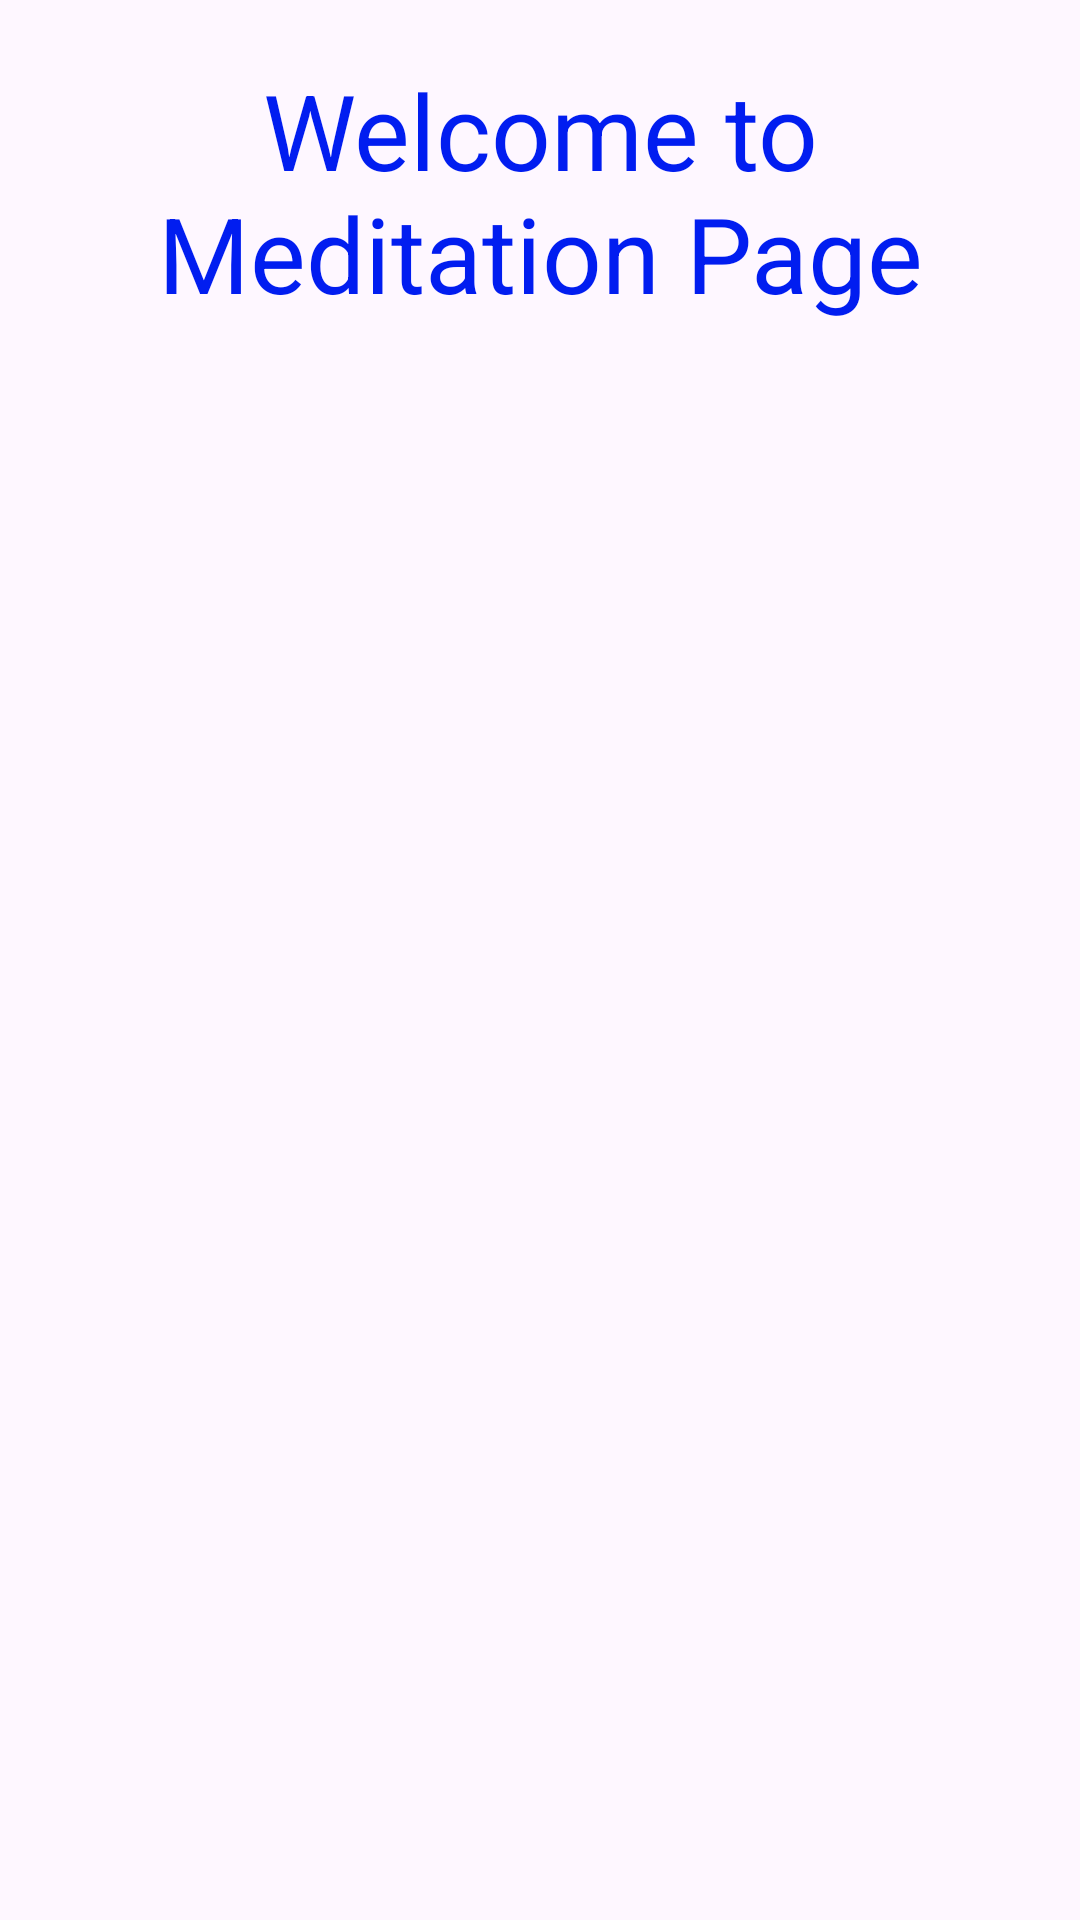

Here is an Android app screen rendered from its layout file. Give the layout XML and the strings, colors and styles it references.
<!-- AndroidManifest.xml: application theme Theme.BernardWellnessApp -->
<!-- res/layout/activity_meditation.xml -->
<?xml version="1.0" encoding="utf-8"?>
<LinearLayout xmlns:android="http://schemas.android.com/apk/res/android"
    xmlns:app="http://schemas.android.com/apk/res-auto"
    xmlns:tools="http://schemas.android.com/tools"
    android:id="@+id/main"
    android:orientation="vertical"
    android:layout_width="match_parent"
    android:layout_height="match_parent"
    tools:context=".MeditationActivity">

    <TextView
        android:layout_width="match_parent"
        android:layout_height="wrap_content"
        android:text="Welcome to Meditation Page"
        android:textSize="35sp"
        android:textAlignment="center"
        android:layout_marginTop="20dp"
        android:textColor="#011DF0"
        />

</LinearLayout>
<!-- resources referenced by this layout -->
<resources>
  <style name="Theme.BernardWellnessApp" parent="Base.Theme.BernardWellnessApp" />
  <style name="Base.Theme.BernardWellnessApp" parent="Theme.Material3.DayNight.NoActionBar">
          
          
      </style>
</resources>
